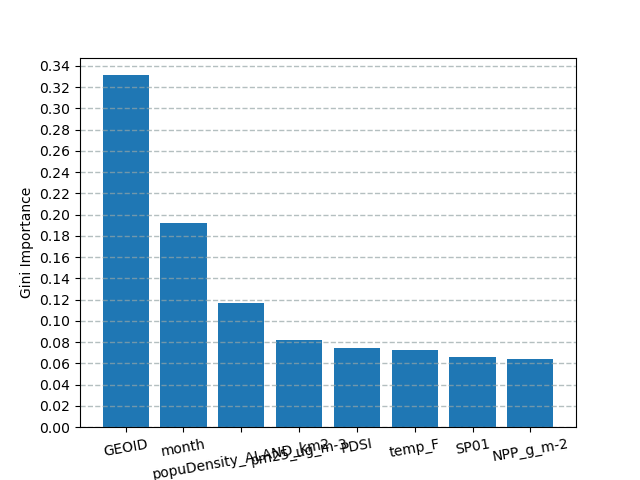

The file beside this chart, header and first rows:
name, importance
GEOID, 0.3313
month, 0.1922
popuDensity_ALAND_km2, 0.1166
pm25_ug_m-3, 0.08214
PDSI, 0.07457
temp_F, 0.07302
SP01, 0.06576
NPP_g_m-2, 0.0645
